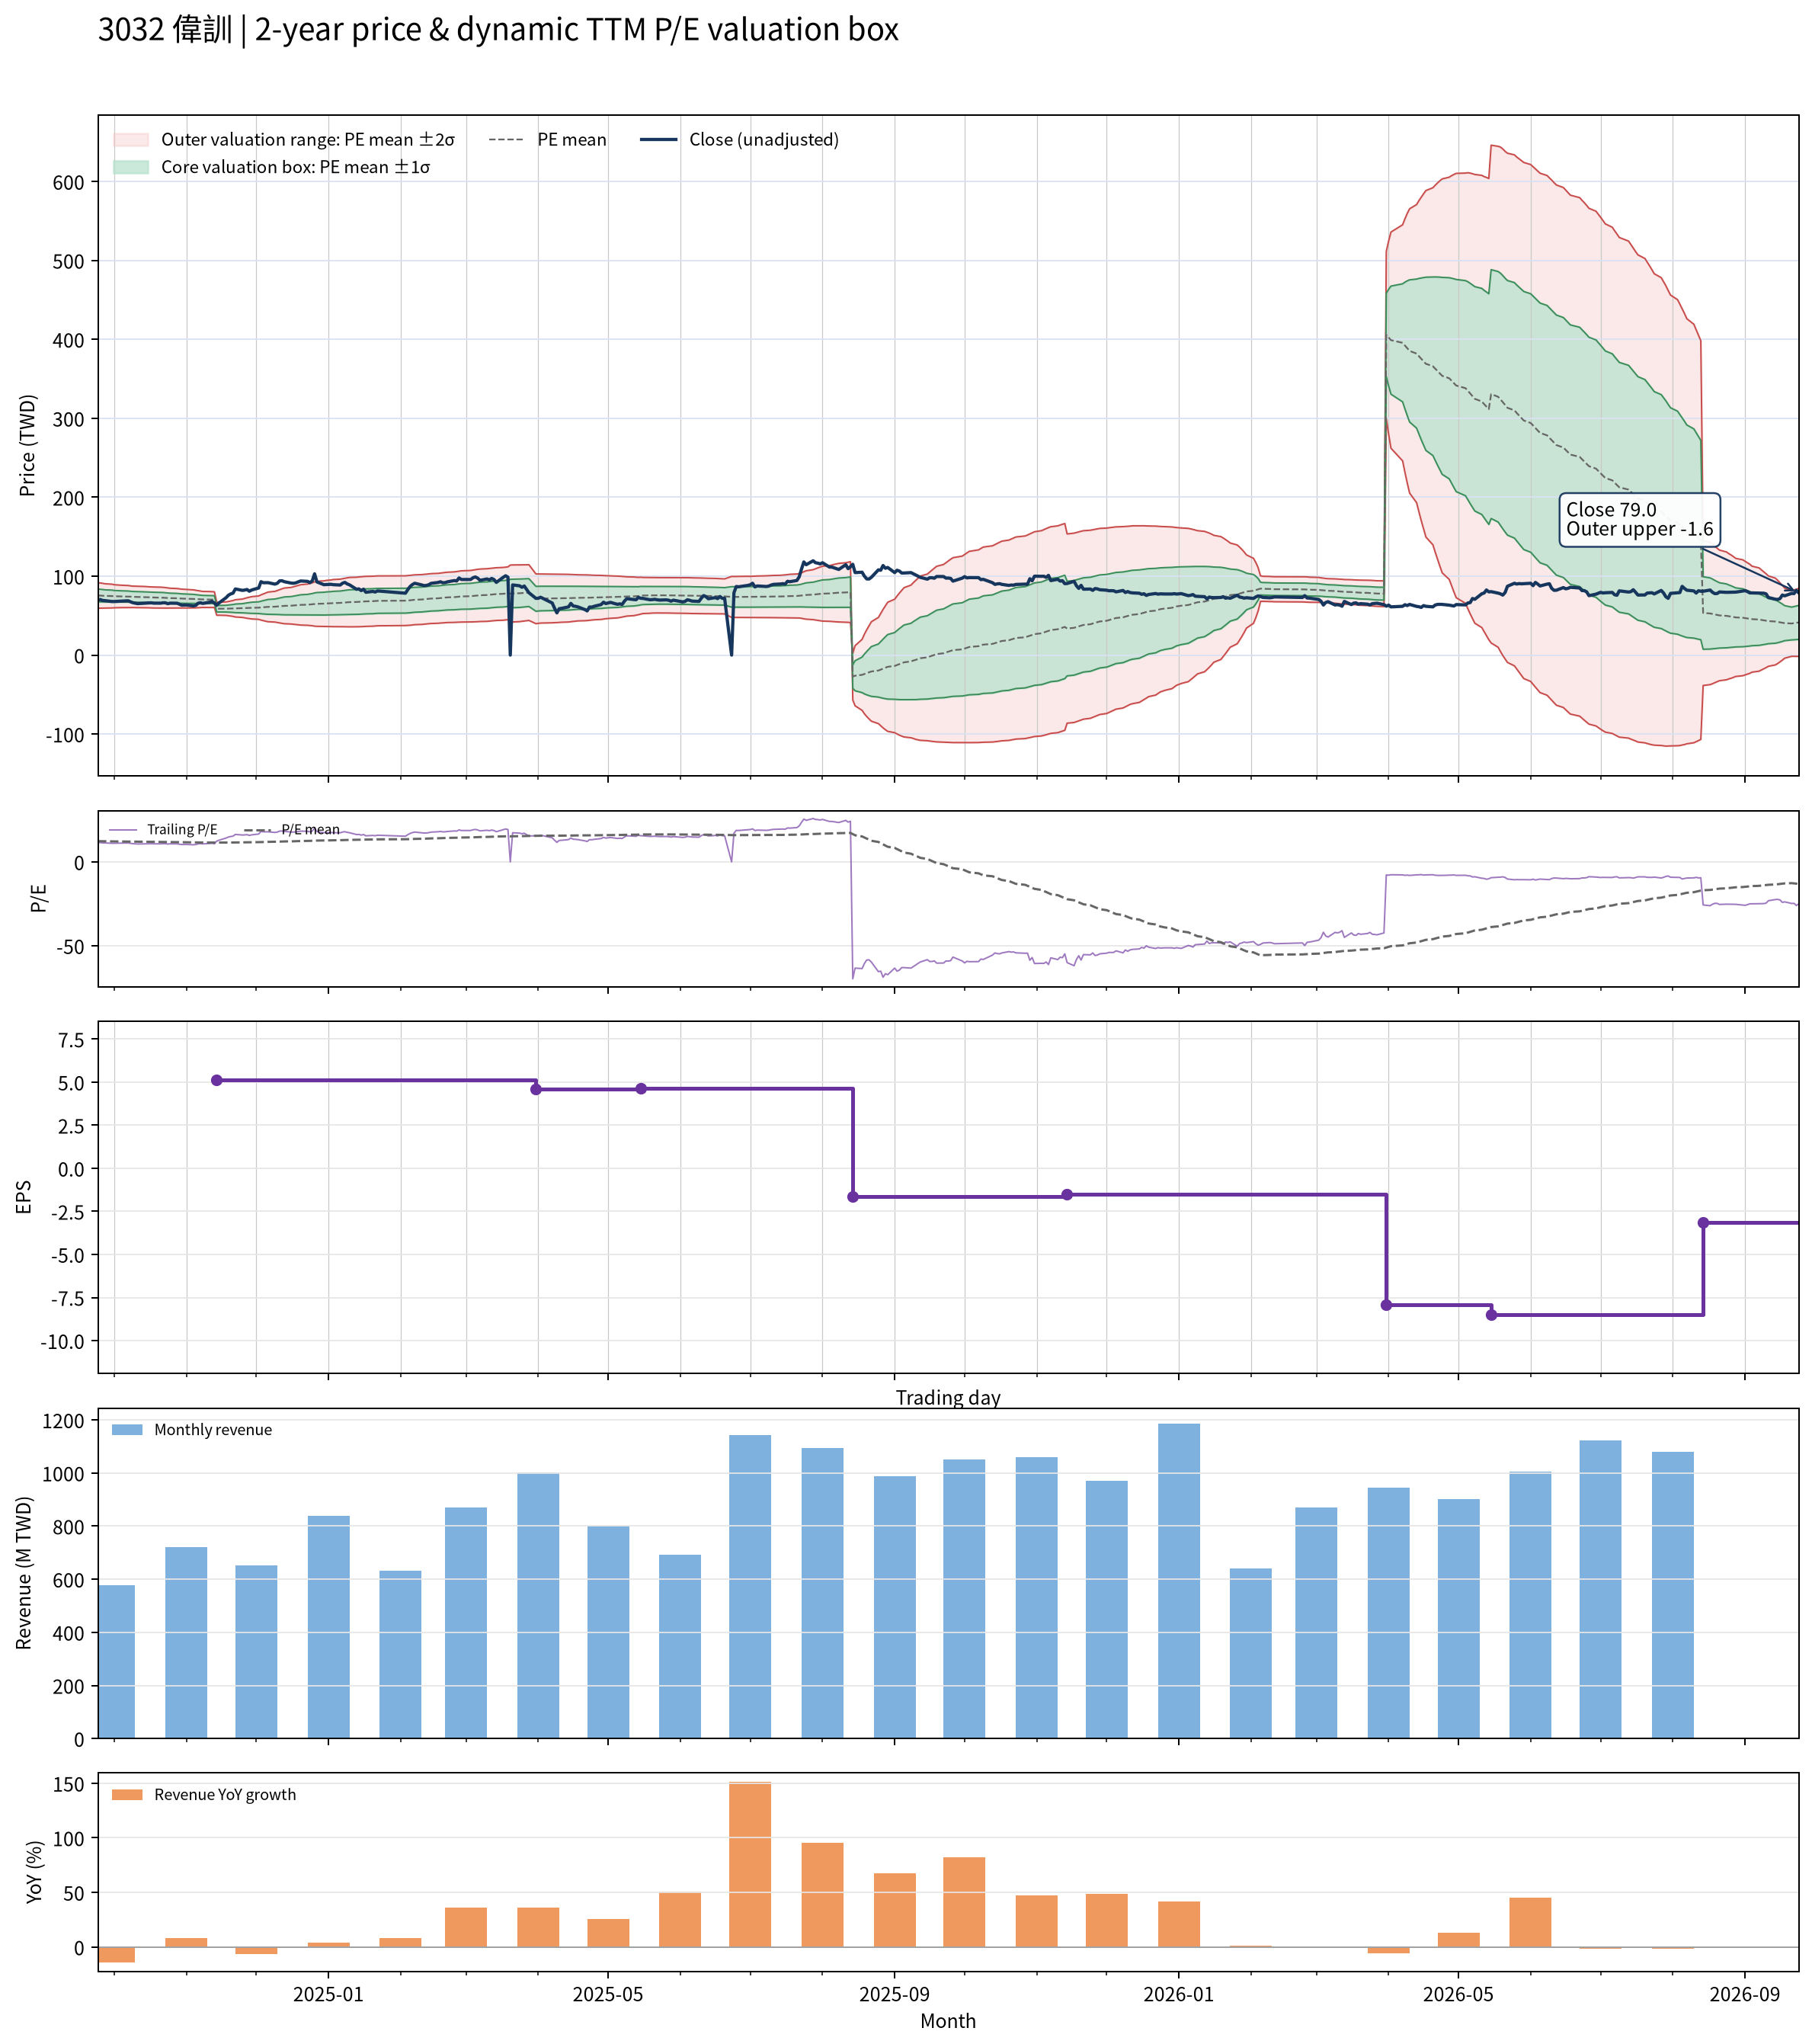

Source data for this figure (header and first rows):
date, close, available_date, period_end, ttm_eps, pe, pe_mean, pe_std, price_m2, price_m1, price_mean, price_p1, price_p2, forward_eps, forward_pe, forward_pe_mean, forward_pe_std, forward_price_m2, forward_price_m1, forward_price_mean, forward_price_p1, forward_price_p2
2024-09-24, 69.5, 2024-08-14, 2024-06-30, 6.13, 11.34, 12.33, 1.321, 59.4, 67.49, 75.59, 83.69, 91.78, , , , , , , , , 
2024-09-25, 70.4, 2024-08-14, 2024-06-30, 6.13, 11.48, 12.3, 1.303, 59.44, 67.43, 75.42, 83.41, 91.4, , , , , , , , , 
2024-09-26, 69.2, 2024-08-14, 2024-06-30, 6.13, 11.29, 12.27, 1.282, 59.51, 67.37, 75.23, 83.09, 90.95, , , , , , , , , 
2024-09-27, 69, 2024-08-14, 2024-06-30, 6.13, 11.26, 12.24, 1.255, 59.63, 67.33, 75.02, 82.72, 90.42, , , , , , , , , 
2024-09-30, 67.9, 2024-08-14, 2024-06-30, 6.13, 11.08, 12.2, 1.226, 59.77, 67.29, 74.81, 82.32, 89.84, , , , , , , , , 
2024-10-01, 67.9, 2024-08-14, 2024-06-30, 6.13, 11.08, 12.17, 1.192, 59.97, 67.27, 74.58, 81.89, 89.19, , , , , , , , , 
2024-10-04, 68.3, 2024-08-14, 2024-06-30, 6.13, 11.14, 12.13, 1.157, 60.17, 67.27, 74.36, 81.45, 88.55, , , , , , , , , 
2024-10-07, 68.8, 2024-08-14, 2024-06-30, 6.13, 11.22, 12.1, 1.139, 60.23, 67.21, 74.19, 81.17, 88.16, , , , , , , , , 
2024-10-08, 67.5, 2024-08-14, 2024-06-30, 6.13, 11.01, 12.07, 1.118, 60.3, 67.15, 74, 80.86, 87.71, , , , , , , , , 
2024-10-09, 66.4, 2024-08-14, 2024-06-30, 6.13, 10.83, 12.04, 1.106, 60.27, 67.05, 73.83, 80.61, 87.39, , , , , , , , , 
2024-10-11, 65.2, 2024-08-14, 2024-06-30, 6.13, 10.64, 12.02, 1.104, 60.14, 66.91, 73.68, 80.45, 87.22, , , , , , , , , 
2024-10-14, 65.8, 2024-08-14, 2024-06-30, 6.13, 10.73, 11.99, 1.096, 60.07, 66.8, 73.52, 80.24, 86.96, , , , , , , , , 
2024-10-15, 65.9, 2024-08-14, 2024-06-30, 6.13, 10.75, 11.97, 1.089, 60.01, 66.68, 73.36, 80.03, 86.71, , , , , , , , , 
2024-10-16, 66.1, 2024-08-14, 2024-06-30, 6.13, 10.78, 11.95, 1.087, 59.91, 66.57, 73.23, 79.89, 86.55, , , , , , , , , 
2024-10-17, 66.2, 2024-08-14, 2024-06-30, 6.13, 10.8, 11.93, 1.086, 59.79, 66.45, 73.11, 79.76, 86.42, , , , , , , , , 
2024-10-18, 65.8, 2024-08-14, 2024-06-30, 6.13, 10.73, 11.91, 1.085, 59.68, 66.33, 72.98, 79.63, 86.28, , , , , , , , , 
2024-10-21, 65.8, 2024-08-14, 2024-06-30, 6.13, 10.73, 11.88, 1.079, 59.61, 66.22, 72.83, 79.45, 86.06, , , , , , , , , 
2024-10-22, 66.3, 2024-08-14, 2024-06-30, 6.13, 10.82, 11.86, 1.074, 59.53, 66.12, 72.7, 79.29, 85.87, , , , , , , , , 
2024-10-23, 66.2, 2024-08-14, 2024-06-30, 6.13, 10.8, 11.83, 1.061, 59.53, 66.04, 72.54, 79.05, 85.55, , , , , , , , , 
2024-10-24, 65.1, 2024-08-14, 2024-06-30, 6.13, 10.62, 11.8, 1.041, 59.59, 65.97, 72.35, 78.73, 85.11, , , , , , , , , 
2024-10-25, 65.8, 2024-08-14, 2024-06-30, 6.13, 10.73, 11.77, 1.023, 59.63, 65.91, 72.18, 78.45, 84.72, , , , , , , , , 
2024-10-28, 65.7, 2024-08-14, 2024-06-30, 6.13, 10.72, 11.75, 1.006, 59.67, 65.84, 72.01, 78.18, 84.34, , , , , , , , , 
2024-10-29, 64.5, 2024-08-14, 2024-06-30, 6.13, 10.52, 11.72, 0.9917, 59.67, 65.75, 71.83, 77.91, 83.99, , , , , , , , , 
2024-10-30, 63.2, 2024-08-14, 2024-06-30, 6.13, 10.31, 11.69, 0.9735, 59.7, 65.67, 71.63, 77.6, 83.57, , , , , , , , , 
2024-11-01, 63.5, 2024-08-14, 2024-06-30, 6.13, 10.36, 11.66, 0.9566, 59.72, 65.58, 71.45, 77.31, 83.17, , , , , , , , , 
2024-11-04, 62.3, 2024-08-14, 2024-06-30, 6.13, 10.16, 11.62, 0.9311, 59.81, 65.52, 71.23, 76.94, 82.64, , , , , , , , , 
2024-11-05, 63, 2024-08-14, 2024-06-30, 6.13, 10.28, 11.59, 0.9091, 59.88, 65.46, 71.03, 76.6, 82.17, , , , , , , , , 
2024-11-06, 65.7, 2024-08-14, 2024-06-30, 6.13, 10.72, 11.56, 0.8808, 60.05, 65.45, 70.85, 76.25, 81.65, , , , , , , , , 
2024-11-07, 66.3, 2024-08-14, 2024-06-30, 6.13, 10.82, 11.53, 0.858, 60.18, 65.44, 70.7, 75.96, 81.22, , , , , , , , , 
2024-11-08, 65.5, 2024-08-14, 2024-06-30, 6.13, 10.69, 11.5, 0.8284, 60.37, 65.45, 70.52, 75.6, 80.68, , , , , , , , , 
2024-11-11, 67, 2024-08-14, 2024-06-30, 6.13, 10.93, 11.49, 0.8226, 60.35, 65.39, 70.43, 75.48, 80.52, , , , , , , , , 
2024-11-12, 68, 2024-08-14, 2024-06-30, 6.13, 11.09, 11.48, 0.816, 60.35, 65.35, 70.35, 75.35, 80.36, , , , , , , , , 
2024-11-13, 65.8, 2024-08-14, 2024-06-30, 6.13, 10.73, 11.46, 0.8107, 60.31, 65.28, 70.25, 75.22, 80.19, , , , , , , , , 
2024-11-14, 63.4, 2024-11-14, 2024-09-30, 5.13, 12.36, 11.46, 0.8069, 50.5, 54.64, 58.78, 62.92, 67.05, , , , , , , , , 
2024-11-15, 66.1, 2024-11-14, 2024-09-30, 5.13, 12.88, 11.46, 0.8059, 50.5, 54.64, 58.77, 62.91, 67.04, , , , , , , , , 
2024-11-18, 72.7, 2024-11-14, 2024-09-30, 5.13, 14.17, 11.47, 0.8314, 50.29, 54.56, 58.82, 63.09, 67.35, , , , , , , , , 
2024-11-19, 75.8, 2024-11-14, 2024-09-30, 5.13, 14.78, 11.48, 0.8759, 49.92, 54.41, 58.91, 63.4, 67.89, , , , , , , , , 
2024-11-20, 77.5, 2024-11-14, 2024-09-30, 5.13, 15.11, 11.5, 0.9269, 49.49, 54.24, 59, 63.75, 68.51, , , , , , , , , 
2024-11-21, 78.5, 2024-11-14, 2024-09-30, 5.13, 15.3, 11.52, 0.9791, 49.05, 54.07, 59.09, 64.11, 69.14, , , , , , , , , 
2024-11-22, 83.8, 2024-11-14, 2024-09-30, 5.13, 16.34, 11.55, 1.065, 48.31, 53.77, 59.23, 64.7, 70.16, , , , , , , , , 
2024-11-25, 82, 2024-11-14, 2024-09-30, 5.13, 15.98, 11.57, 1.132, 47.75, 53.55, 59.36, 65.17, 70.98, , , , , , , , , 
2024-11-26, 82.4, 2024-11-14, 2024-09-30, 5.13, 16.06, 11.6, 1.201, 47.19, 53.35, 59.51, 65.67, 71.83, , , , , , , , , 
2024-11-27, 83.1, 2024-11-14, 2024-09-30, 5.13, 16.2, 11.63, 1.269, 46.65, 53.16, 59.67, 66.18, 72.69, , , , , , , , , 
2024-11-28, 80.9, 2024-11-14, 2024-09-30, 5.13, 15.77, 11.65, 1.319, 46.25, 53.02, 59.79, 66.56, 73.32, , , , , , , , , 
2024-11-29, 82.5, 2024-11-14, 2024-09-30, 5.13, 16.08, 11.68, 1.377, 45.81, 52.87, 59.93, 67, 74.06, , , , , , , , , 
2024-12-02, 85, 2024-11-14, 2024-09-30, 5.13, 16.57, 11.72, 1.445, 45.28, 52.69, 60.11, 67.52, 74.94, , , , , , , , , 
2024-12-03, 93, 2024-11-14, 2024-09-30, 5.13, 18.13, 11.76, 1.558, 44.36, 52.36, 60.35, 68.34, 76.33, , , , , , , , , 
2024-12-04, 91.7, 2024-11-14, 2024-09-30, 5.13, 17.88, 11.81, 1.654, 43.61, 52.1, 60.58, 69.06, 77.55, , , , , , , , , 
2024-12-05, 91.8, 2024-11-14, 2024-09-30, 5.13, 17.89, 11.86, 1.745, 42.94, 51.89, 60.84, 69.79, 78.74, , , , , , , , , 
2024-12-06, 91.8, 2024-11-14, 2024-09-30, 5.13, 17.89, 11.91, 1.83, 42.32, 51.7, 61.09, 70.47, 79.86, , , , , , , , , 
2024-12-09, 89.9, 2024-11-14, 2024-09-30, 5.13, 17.52, 11.95, 1.9, 41.83, 51.58, 61.32, 71.07, 80.82, , , , , , , , , 
2024-12-10, 91, 2024-11-14, 2024-09-30, 5.13, 17.74, 12, 1.972, 41.33, 51.45, 61.57, 71.68, 81.8, , , , , , , , , 
2024-12-11, 94, 2024-11-14, 2024-09-30, 5.13, 18.32, 12.05, 2.055, 40.75, 51.29, 61.83, 72.37, 82.92, , , , , , , , , 
2024-12-12, 94.2, 2024-11-14, 2024-09-30, 5.13, 18.36, 12.11, 2.134, 40.21, 51.16, 62.1, 73.05, 84, , , , , , , , , 
2024-12-13, 93, 2024-11-14, 2024-09-30, 5.13, 18.13, 12.16, 2.204, 39.75, 51.06, 62.36, 73.67, 84.97, , , , , , , , , 
2024-12-16, 91.2, 2024-11-14, 2024-09-30, 5.13, 17.78, 12.2, 2.263, 39.39, 51, 62.6, 74.21, 85.82, , , , , , , , , 
2024-12-17, 91, 2024-11-14, 2024-09-30, 5.13, 17.74, 12.25, 2.318, 39.06, 50.95, 62.84, 74.73, 86.63, , , , , , , , , 
2024-12-18, 91.6, 2024-11-14, 2024-09-30, 5.13, 17.86, 12.3, 2.374, 38.73, 50.91, 63.09, 75.27, 87.45, , , , , , , , , 
2024-12-19, 92.8, 2024-11-14, 2024-09-30, 5.13, 18.09, 12.35, 2.432, 38.4, 50.88, 63.35, 75.83, 88.3, , , , , , , , , 
2024-12-20, 93.9, 2024-11-14, 2024-09-30, 5.13, 18.3, 12.4, 2.492, 38.05, 50.84, 63.62, 76.4, 89.18, , , , , , , , , 
... 427 more rows
